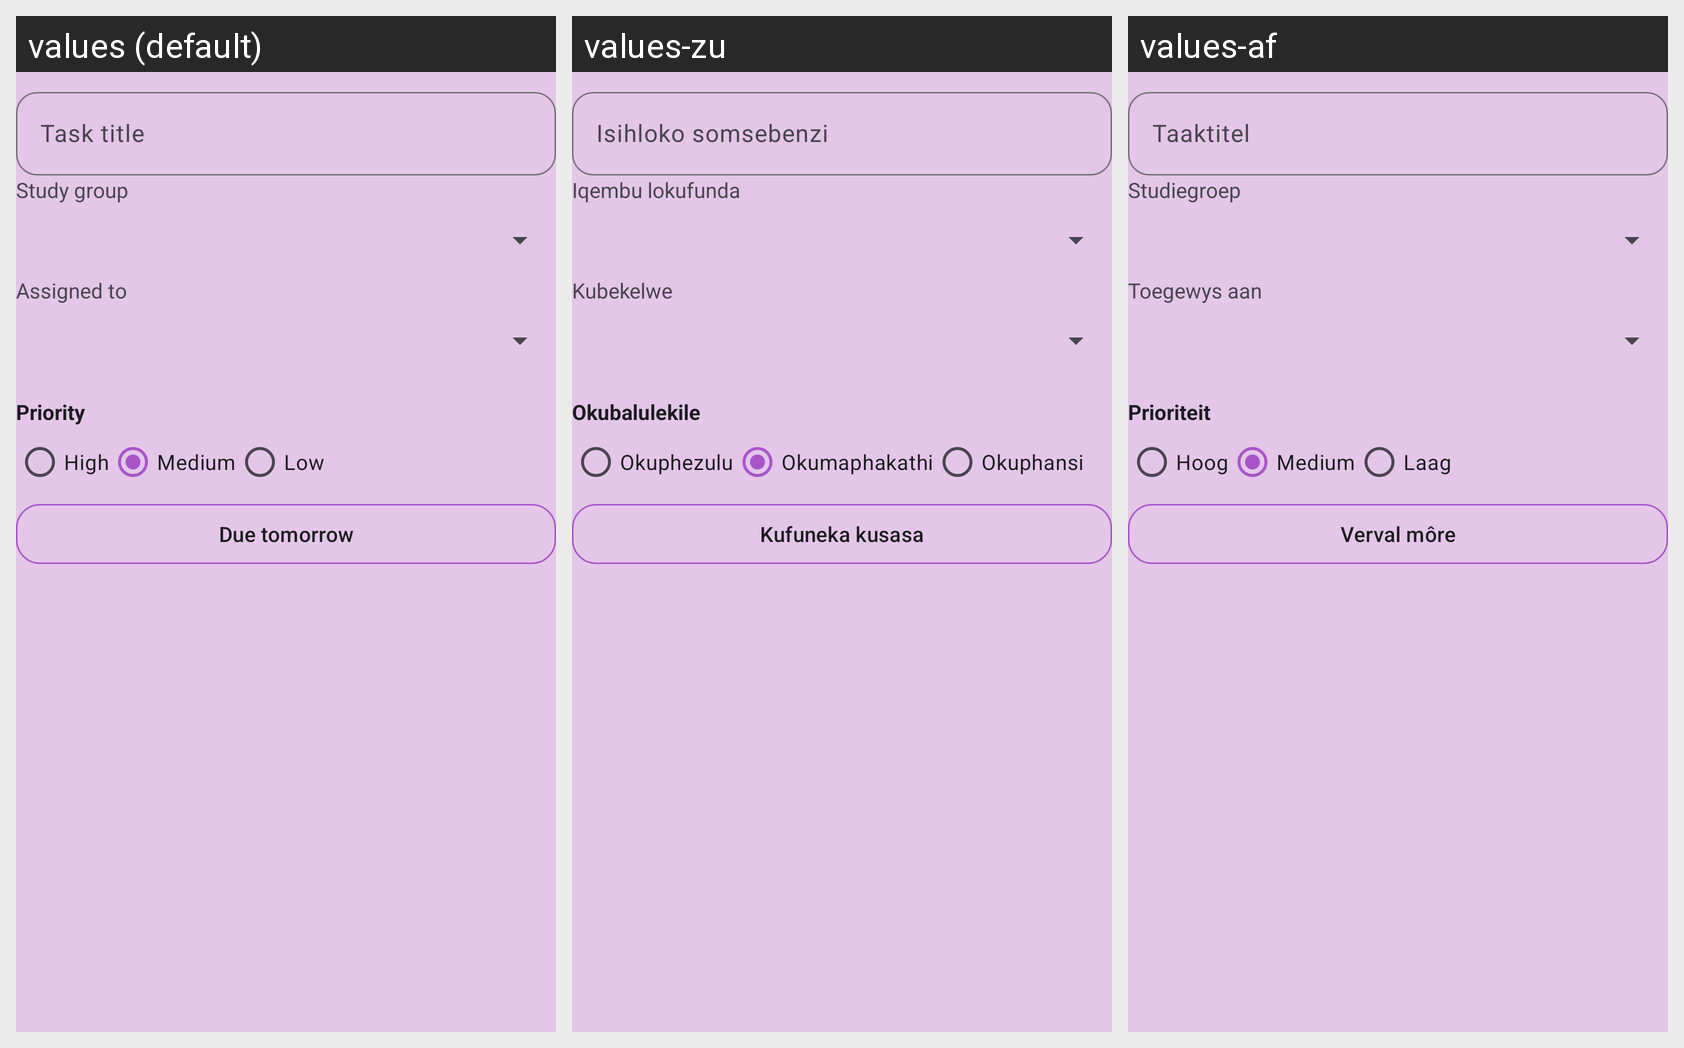

Here is an Android app screen in its default locale and in the app's own translations. Write out the translated-string differences for the strings that appear on this screen.
Android screen res/layout/dialog_create_task.xml rendered under 3 locales, left to right: values (default), values-zu, values-af. Device: Nexus 5 (rendered at 1080×1920; each locale shown at half size, 540×960, under a caption strip naming it); theme Theme.StudyHub.
Strings drawn on this screen, with the default value and each locale's value (text and hints the layout hard-codes, and strings that could not be matched under every locale, appear in the picture but are not listed):

task_title
  values: Task title
  values-zu: Isihloko somsebenzi
  values-af: Taaktitel

planning_group
  values: Study group
  values-zu: Iqembu lokufunda
  values-af: Studiegroep

assigned_to
  values: Assigned to
  values-zu: Kubekelwe
  values-af: Toegewys aan

priority
  values: Priority
  values-zu: Okubalulekile
  values-af: Prioriteit

priority_high
  values: High
  values-zu: Okuphezulu
  values-af: Hoog

priority_medium
  values: Medium
  values-zu: Okumaphakathi
  values-af: Medium

priority_low
  values: Low
  values-zu: Okuphansi
  values-af: Laag

task_due_tomorrow
  values: Due tomorrow
  values-zu: Kufuneka kusasa
  values-af: Verval môre
